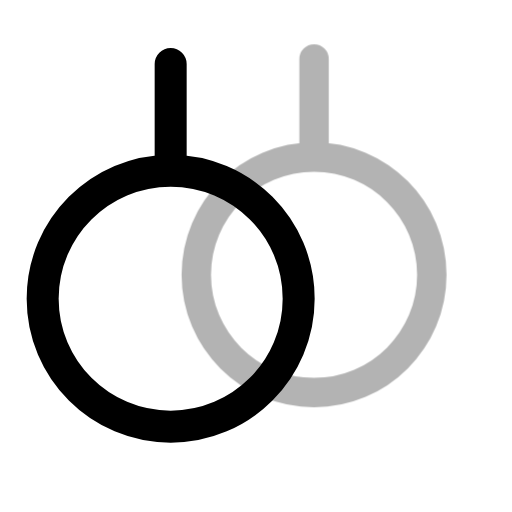
t = 0.00 s
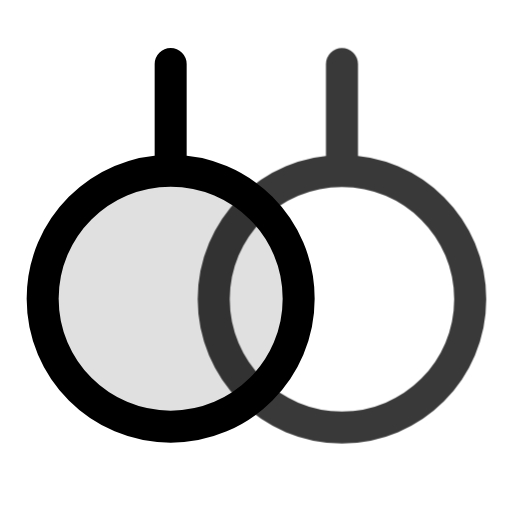
t = 0.20 s
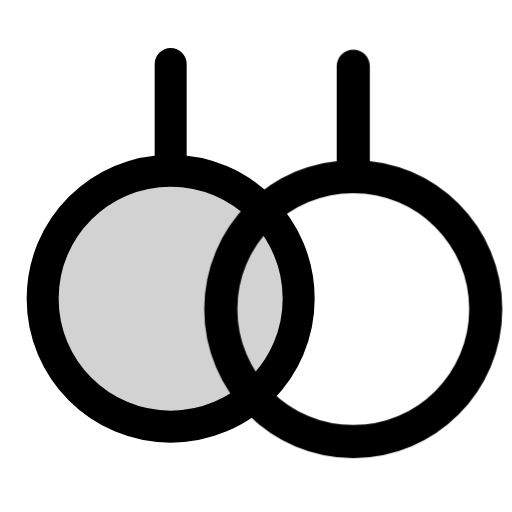
t = 0.40 s
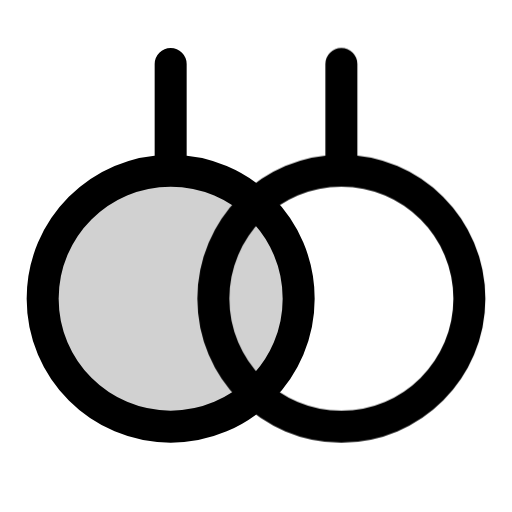
t = 0.60 s
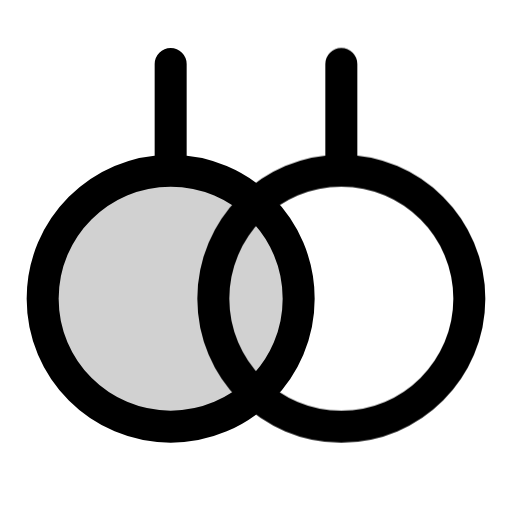
t = 0.80 s
t = 1.00 s: frame unchanged from t = 0.80 s, image omitted

The animated SVG that drew these frames (rendered in a browser with its animation timeline set to each time). Animation: 12 CSS @keyframes rules; one cycle of 1.00 s.

<svg
  xmlns="http://www.w3.org/2000/svg"
  width="24"
  height="24"
  viewBox="0 0 24 24"
  fill="none"
  stroke="currentColor"
  stroke-width="1.5"
  stroke-linecap="round"
  stroke-linejoin="round"
  overflow="visible"
  class="animated-iconoir animated-iconoir-rings"
  role="img"
  aria-label="rings"
>
  <title>rings</title>
<style>
  .ai-delay-0 { --ai-delay: 0ms; }
  .ai-delay-1 { --ai-delay: 80ms; }
  .ai-delay-2 { --ai-delay: 160ms; }
  .ai-delay-3 { --ai-delay: 240ms; }
  .ai-delay-4 { --ai-delay: 320ms; }
  .ai-delay-5 { --ai-delay: 400ms; }
  .ai-delay-6 { --ai-delay: 480ms; }
  .ai-delay-7 { --ai-delay: 560ms; }

  .ai-primary { stroke: var(--animated-iconoir-primary, var(--ai-primary, currentColor)); }
  .ai-secondary { stroke: var(--animated-iconoir-secondary, var(--ai-secondary, currentColor)); }

  .ai-anim-fill {
    fill: currentColor;
    fill-opacity: 0;
    transition: fill-opacity 500ms ease var(--ai-delay, 0ms);
  }
  .animated-iconoir:hover .ai-anim-fill,
  .ai-icon-wrapper:hover .ai-anim-fill { fill-opacity: 0.18; }

  .ai-anim-draw { }
  .animated-iconoir:hover .ai-anim-draw,
  .ai-icon-wrapper:hover .ai-anim-draw { animation: ai-draw-in 600ms ease var(--ai-delay, 0ms) both; }
  @keyframes ai-draw-in { 0% { stroke-dashoffset: var(--ai-dash-len, 50); } 100% { stroke-dashoffset: 0; } }

  .ai-anim-draw-line { }
  .animated-iconoir:hover .ai-anim-draw-line,
  .ai-icon-wrapper:hover .ai-anim-draw-line { animation: ai-draw-line 500ms ease var(--ai-delay, 0ms) both; }
  @keyframes ai-draw-line { 0% { stroke-dashoffset: var(--ai-dash-len, 20); } 100% { stroke-dashoffset: 0; } }

  .ai-anim-fade { }
  .animated-iconoir:hover .ai-anim-fade,
  .ai-icon-wrapper:hover .ai-anim-fade { animation: ai-fade-pop 500ms ease var(--ai-delay, 0ms) both; }
  @keyframes ai-fade-pop { 0% { opacity: 0.3; transform: scale(0.92); } 60% { opacity: 1; transform: scale(1.04); } 100% { opacity: 1; transform: scale(1); } }

  .ai-anim-dot-appear { }
  .animated-iconoir:hover .ai-anim-dot-appear,
  .ai-icon-wrapper:hover .ai-anim-dot-appear { animation: ai-dot-pop 500ms ease 200ms both; }
  @keyframes ai-dot-pop { 0% { transform: scale(1); } 40% { transform: scale(0.3); } 70% { transform: scale(1.3); } 100% { transform: scale(1); } }

  .ai-anim-bar { transform-origin: center bottom; }
  .animated-iconoir:hover .ai-anim-bar,
  .ai-icon-wrapper:hover .ai-anim-bar { animation: ai-bar-grow 600ms cubic-bezier(0.34, 1.56, 0.64, 1) var(--ai-delay, 0ms) both; }
  @keyframes ai-bar-grow { 0% { transform: scaleY(0.2); } 60% { transform: scaleY(1.08); } 100% { transform: scaleY(1); } }

  .ai-anim-scale-pop { transform-origin: center; }
  .animated-iconoir:hover .ai-anim-scale-pop,
  .ai-icon-wrapper:hover .ai-anim-scale-pop { animation: ai-scale-pop 500ms cubic-bezier(0.34, 1.56, 0.64, 1) var(--ai-delay, 0ms) both; }
  @keyframes ai-scale-pop { 0% { transform: scale(1); } 40% { transform: scale(1.15); } 100% { transform: scale(1); } }

  .ai-anim-pulse-element { }
  .animated-iconoir:hover .ai-anim-pulse-element,
  .ai-icon-wrapper:hover .ai-anim-pulse-element { animation: ai-pulse 0.7s ease-in-out; }
  @keyframes ai-pulse { 0%, 100% { opacity: 1; } 50% { opacity: 0.3; } }

  .ai-anim-gear { transform-origin: 12px 12px; transition: transform 700ms cubic-bezier(0.34, 1.56, 0.64, 1) var(--ai-delay, 0ms); }
  .animated-iconoir:hover .ai-anim-gear,
  .ai-icon-wrapper:hover .ai-anim-gear { transform: rotate(var(--ai-rotation, 90deg)); }

  .ai-anim-nudge { transition: transform 500ms cubic-bezier(0.34, 1.56, 0.64, 1) var(--ai-delay, 0ms); }
  .animated-iconoir:hover .ai-anim-nudge,
  .ai-icon-wrapper:hover .ai-anim-nudge { transform: translate(var(--ai-tx, 0px), var(--ai-ty, 0px)); }

  .ai-anim-bell-ring { transform-origin: 12px 3px; }
  .animated-iconoir:hover .ai-anim-bell-ring,
  .ai-icon-wrapper:hover .ai-anim-bell-ring { animation: ai-bell-ring 0.7s ease; }
  @keyframes ai-bell-ring { 0% { transform: rotate(0deg); } 12% { transform: rotate(14deg); } 24% { transform: rotate(-12deg); } 36% { transform: rotate(8deg); } 48% { transform: rotate(-5deg); } 60% { transform: rotate(2deg); } 100% { transform: rotate(0deg); } }

  .ai-anim-heart-beat { transform-origin: 12px 13px; }
  .animated-iconoir:hover .ai-anim-heart-beat,
  .ai-icon-wrapper:hover .ai-anim-heart-beat { animation: ai-heart-beat 0.8s ease; }
  @keyframes ai-heart-beat { 0% { transform: scale(1); } 15% { transform: scale(1.2); } 30% { transform: scale(1); } 45% { transform: scale(1.15); } 60% { transform: scale(1); } }

  .ai-anim-rocket-lift { transition: transform 500ms cubic-bezier(0.34, 1.56, 0.64, 1) var(--ai-delay, 0ms); }
  .animated-iconoir:hover .ai-anim-rocket-lift,
  .ai-icon-wrapper:hover .ai-anim-rocket-lift { transform: translate(1px, -1.5px); }

  .ai-anim-handle-lift { transition: transform 500ms ease var(--ai-delay, 0ms); }
  .animated-iconoir:hover .ai-anim-handle-lift,
  .ai-icon-wrapper:hover .ai-anim-handle-lift { transform: translateY(-1.5px); }

  .ai-anim-page-turn { transform-origin: left center; transition: transform 500ms ease var(--ai-delay, 0ms); }
  .animated-iconoir:hover .ai-anim-page-turn,
  .ai-icon-wrapper:hover .ai-anim-page-turn { transform: rotateY(-12deg); }

  .ai-anim-menu-line { transform-origin: left center; transition: transform 400ms ease var(--ai-delay, 0ms); }
  .animated-iconoir:hover .ai-anim-menu-line,
  .ai-icon-wrapper:hover .ai-anim-menu-line { transform: scaleX(var(--ai-scale-x, 0.7)); }

  .ai-anim-mail-flap { transform-origin: center top; }
  .animated-iconoir:hover .ai-anim-mail-flap,
  .ai-icon-wrapper:hover .ai-anim-mail-flap { animation: ai-mail-flap 700ms ease var(--ai-delay, 0ms) both; }
  @keyframes ai-mail-flap { 0% { transform: rotateX(0deg); } 40% { transform: rotateX(-30deg); } 70% { transform: rotateX(5deg); } 100% { transform: rotateX(0deg); } }

  .ai-anim-shake { transform-origin: center; }
  .animated-iconoir:hover .ai-anim-shake,
  .ai-icon-wrapper:hover .ai-anim-shake { animation: ai-shake 600ms ease var(--ai-delay, 0ms) both; }
  @keyframes ai-shake { 0% { transform: translateX(0) rotate(0deg); } 15% { transform: translateX(-1.5px) rotate(-3deg); } 30% { transform: translateX(1.5px) rotate(3deg); } 45% { transform: translateX(-1px) rotate(-2deg); } 60% { transform: translateX(1px) rotate(2deg); } 75% { transform: translateX(-0.5px) rotate(-1deg); } 100% { transform: translateX(0) rotate(0deg); } }

  .ai-anim-spin { transform-origin: 12px 12px; }
  .animated-iconoir:hover .ai-anim-spin,
  .ai-icon-wrapper:hover .ai-anim-spin { animation: ai-spin 700ms cubic-bezier(0.4, 0, 0.2, 1) var(--ai-delay, 0ms) both; }
  @keyframes ai-spin { 0% { transform: rotate(0deg); } 100% { transform: rotate(360deg); } }
</style>
  <path d="M8 8C4.68629 8 2 10.6863 2 14C2 17.3137 4.68629 20 8 20C11.3137 20 14 17.3137 14 14C14 10.6863 11.3137 8 8 8ZM8 8V3" stroke="currentColor" stroke-linecap="round" stroke-linejoin="round" class="ai-primary ai-anim-fill ai-delay-0" />
  <path d="M16 8C12.6863 8 10 10.6863 10 14C10 17.3137 12.6863 20 16 20C19.3137 20 22 17.3137 22 14C22 10.6863 19.3137 8 16 8ZM16 8V3" stroke="currentColor" stroke-linecap="round" stroke-linejoin="round" class="ai-secondary ai-anim-fade ai-delay-1" />
</svg>
